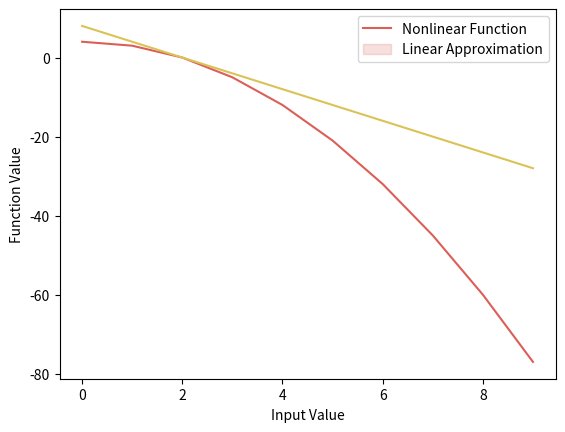

Reproduce this figure in Python.
import math

import seaborn as sns
import matplotlib.pyplot as plt



def function1(uo=16):
    """dx/dt = f(x) = -x^2 + sqrt(u)
        Computes the nonlinear and linear forms of the function f(x) = -x^2 + sqrt(u).

        The function calculates the nonlinear form of f(x) and its linear approximation
        around the initial condition x = 2 and u = 16. The linear form is derived using
        the first-order Taylor expansion.

        Parameters:
        uo (int, optional): The parameter u in the function. Default is 16.

        Returns:
        tuple: A tuple containing two lambda functions:
            - f_nonlinear: The nonlinear form of the function.
            - f_linear: The linear approximation of the function.
        """
    print("f(x) = -x^2 + sqrt(u)")

    f_nonlinear = lambda x: -x**2 + math.sqrt(uo)

    # find initial condition of the state by setting the derivative of the function to zero and setting u = 16
    xo = 2
    # function linear form f(x) = f(xo,uo) + f'(xo)(x-xo) + f'(uo)(u-uo)
    f_xo_uo = 0  # f(xo,uo) = 0 since in steady state
    f_prime_xo = -2*xo  # f'(xo) = -2*xo
    f_prime_uo = 1/(2*math.sqrt(uo))  # f'(uo) = 1/(2*sqrt(uo))

    f_linear = lambda x: f_xo_uo + f_prime_xo*(x-xo) + f_prime_uo*(16-uo)
    return f_nonlinear, f_linear

def evaluate_function(f, x):
    """
    Evaluates a given function over a range of input values.

    This function takes a function `f` and a list or range of input values `x`,
    and returns a list of the function's output values for each input in `x`.

    Parameters:
    f (function): The function to be evaluated.
    x (iterable): An iterable of input values.

    Returns:
    list: A list of output values corresponding to each input value in `x`.
    """
    y = []
    for val in x:
        y.append(f(val))
    return y

def plot_function(data):

    """
    Plots the output of a function over a range of input values.

    This function takes a list of lists, where each inner list contains the output
    values of a function evaluated over a range of input values. It then plots each
    function's output values against the input values.

    Parameters:
    data (list): A list of lists, where each inner list contains the output values
        of a function evaluated over a range of input values.
    """
    with sns.color_palette("hls", 8):
        for y in data:
            sns.lineplot(x=range(len(y)), y=y)

    plt.xlabel("Input Value")
    plt.ylabel("Function Value")
    plt.legend(["Nonlinear Function", "Linear Approximation"])
    plt.show()



if __name__ == "__main__":
    f_nonlinear, f_linear = function1()
    y_nonlinear = evaluate_function(f_nonlinear, range(10))
    y_linear = evaluate_function(f_linear, range(10))
    plot_function([y_nonlinear, y_linear])
    pass

